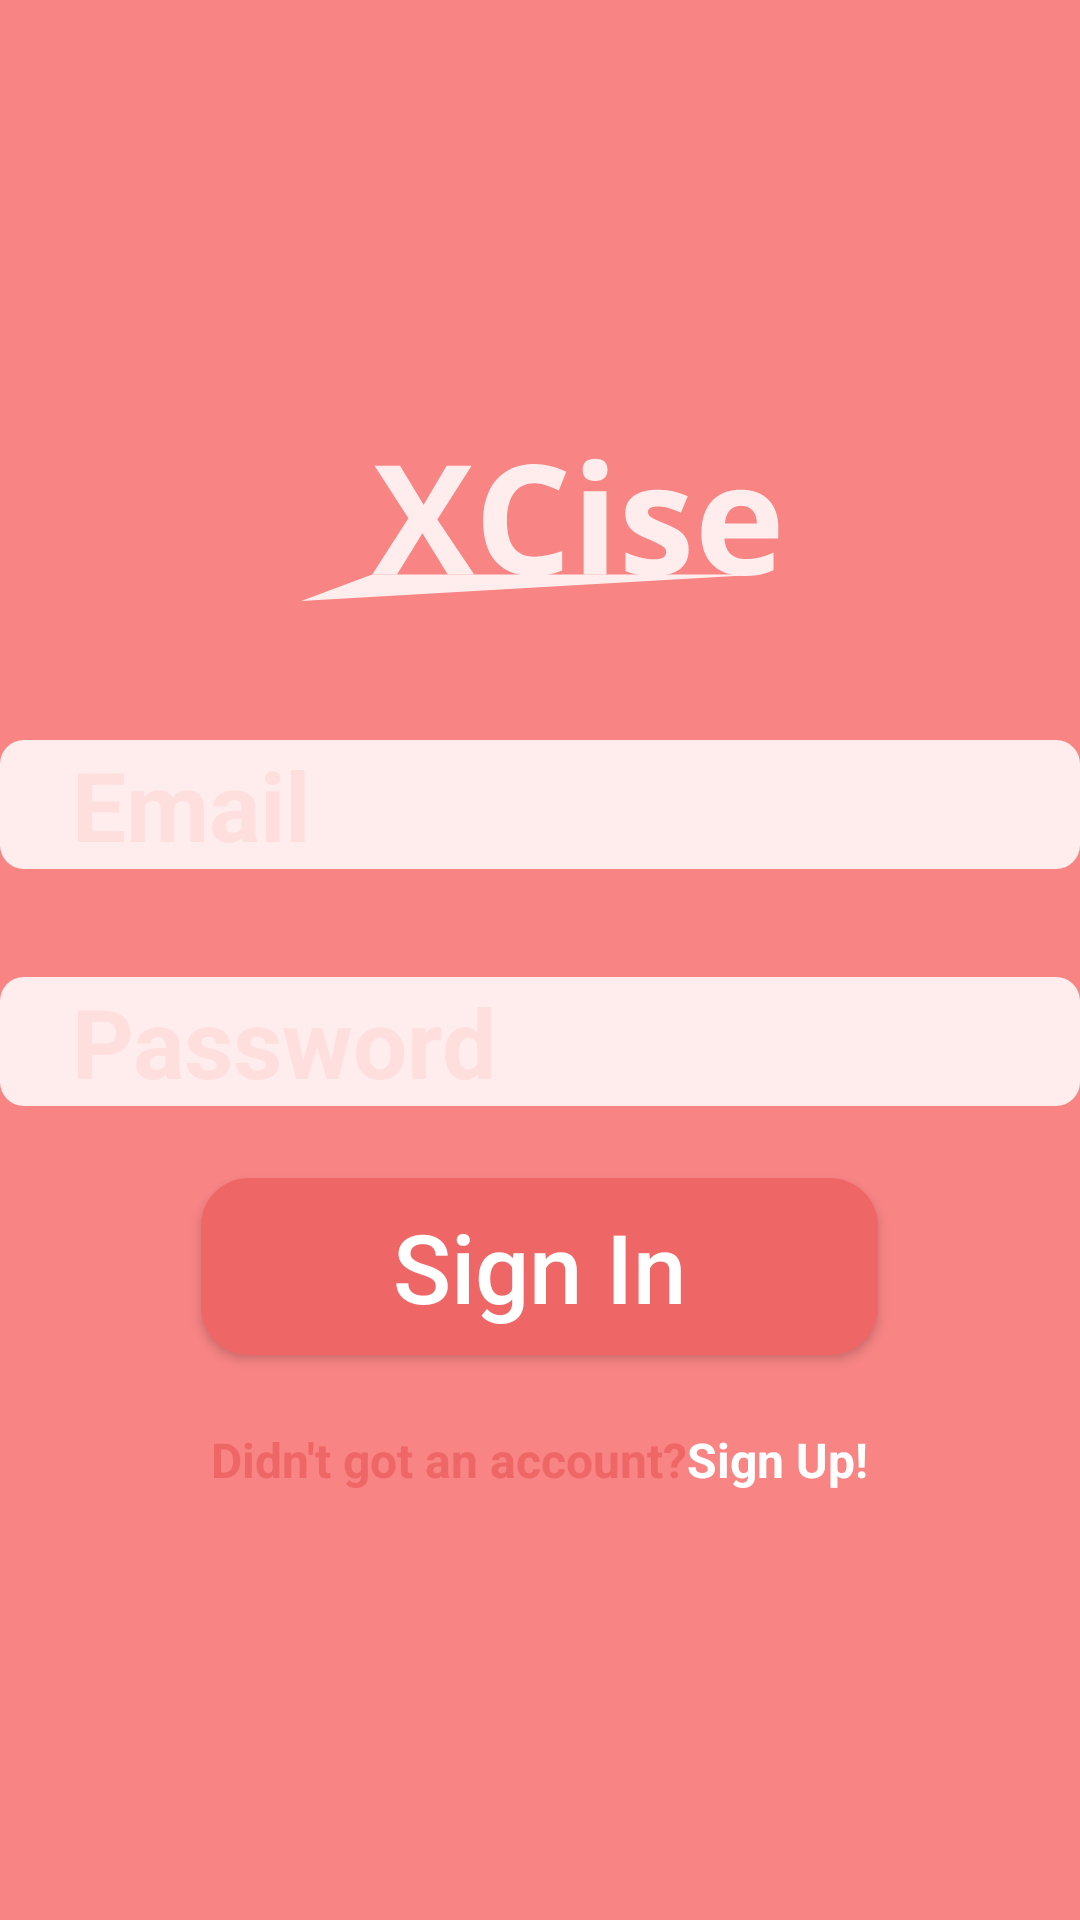

This screen was rendered from an Android layout file. Write that file and the resources it references.
<!-- AndroidManifest.xml: application theme Theme.XCise -->
<!-- res/layout/fragment_landing_sign_in.xml -->
<?xml version="1.0" encoding="utf-8"?>
<androidx.constraintlayout.widget.ConstraintLayout xmlns:android="http://schemas.android.com/apk/res/android"
    xmlns:tools="http://schemas.android.com/tools"
    android:layout_width="match_parent"
    android:layout_height="match_parent"
    xmlns:app="http://schemas.android.com/apk/res-auto"
    tools:context=".LandingSignInFragment"
    android:background="#F88484">

    <LinearLayout
        android:id="@+id/signin_content_ll"
        android:layout_width="wrap_content"
        android:layout_height="wrap_content"
        app:layout_constraintTop_toTopOf="parent"
        app:layout_constraintBottom_toBottomOf="parent"
        app:layout_constraintStart_toStartOf="parent"
        app:layout_constraintEnd_toEndOf="parent"
        android:orientation="vertical"
        android:gravity="center">
        <ImageView
            android:id="@+id/logo_iv"
            android:layout_width="160dp"
            android:layout_height="wrap_content"
            android:src="@drawable/ic_xcise_logo" />
        <EditText
            android:id="@+id/email_et"
            android:layout_width="360dp"
            android:layout_height="wrap_content"
            android:hint="Email"
            android:textSize="32sp"
            android:textStyle="bold"
            android:textColorHint="#FFDEDE"
            android:includeFontPadding="true"
            android:paddingHorizontal="24sp"
            android:background="@drawable/submenu_background"
            android:layout_marginTop="36dp"/>
        <EditText
            android:id="@+id/password_et"
            android:inputType="textPassword"
            android:layout_width="360dp"
            android:layout_height="wrap_content"
            android:hint="Password"
            android:textSize="32sp"
            android:textStyle="bold"
            android:textColorHint="#FFDEDE"
            android:includeFontPadding="true"
            android:paddingHorizontal="24sp"
            android:background="@drawable/submenu_background"
            android:layout_marginTop="36dp"/>
        <androidx.appcompat.widget.AppCompatButton
            android:id="@+id/signin_btn"
            android:layout_width="wrap_content"
            android:layout_height="wrap_content"
            android:background="@drawable/home_menu_button"
            app:layout_constraintTop_toBottomOf="@+id/logo_iv"
            android:layout_marginTop="24dp"
            android:text="Sign In"
            android:textAllCaps="false"
            android:textColor="@color/white"
            android:textSize="32sp"
            android:paddingHorizontal="64dp"
            android:paddingVertical="8dp"
            app:layout_constraintBottom_toTopOf="@+id/signup_ll"/>
        <LinearLayout
            android:id="@+id/signup_ll"
            android:layout_width="wrap_content"
            android:layout_height="wrap_content"
            app:layout_constraintTop_toBottomOf="@+id/signin_btn"
            app:layout_constraintStart_toStartOf="parent"
            app:layout_constraintEnd_toEndOf="parent"
            android:layout_marginTop="24dp">
            <TextView
                android:id="@+id/didn_tv"
                android:layout_width="wrap_content"
                android:layout_height="wrap_content"
                android:text="Didn't got an account?"
                android:textColor="#EF6666"
                android:textSize="16sp"
                android:textStyle="bold"
                app:layout_constraintEnd_toStartOf="@id/signup_tv"
                app:layout_constraintTop_toBottomOf="@+id/signin_btn" />
            <TextView
                android:id="@+id/signup_tv"
                android:layout_width="wrap_content"
                android:layout_height="wrap_content"
                android:text="Sign Up!"
                android:textColor="#FFFFFF"
                android:textSize="16sp"
                android:textStyle="bold"
                app:layout_constraintStart_toEndOf="@id/didn_tv"
                app:layout_constraintTop_toBottomOf="@+id/signin_btn" />
        </LinearLayout>
    </LinearLayout>

</androidx.constraintlayout.widget.ConstraintLayout>
<!-- resources referenced by this layout -->
<resources>
  <color name="white">#FFFFFFFF</color>
  <!-- drawable home_menu_button (drawable) -->
  <?xml version="1.0" encoding="utf-8"?>
  <shape android:shape="rectangle"
      xmlns:android="http://schemas.android.com/apk/res/android">
      <corners android:radius="16dp" />
      <solid android:color="#EF6666"/>
  </shape>
  <!-- drawable ic_xcise_logo: vector/xml drawable (drawable, 3500 chars, omitted) -->
  <!-- drawable submenu_background (drawable) -->
  <?xml version="1.0" encoding="utf-8"?>
  <shape android:shape="rectangle"
      xmlns:android="http://schemas.android.com/apk/res/android">
      <corners android:radius="8dp" />
      <solid android:color="#FFEDED"/>
  </shape>
  <style name="Theme.XCise" parent="Theme.MaterialComponents.DayNight.NoActionBar">
          
          <item name="colorPrimary">@color/purple_500</item>
          <item name="colorPrimaryVariant">@color/purple_700</item>
          <item name="colorOnPrimary">@color/white</item>
          
          <item name="colorSecondary">@color/teal_200</item>
          <item name="colorSecondaryVariant">@color/teal_700</item>
          <item name="colorOnSecondary">@color/black</item>
          
          <item name="android:statusBarColor" tools:targetApi="l">?attr/colorPrimaryVariant</item>
          
      </style>
  <color name="purple_500">#FF6200EE</color>
  <color name="purple_700">#FF3700B3</color>
  <color name="teal_200">#FF03DAC5</color>
  <color name="teal_700">#FF018786</color>
  <color name="black">#FF000000</color>
</resources>
